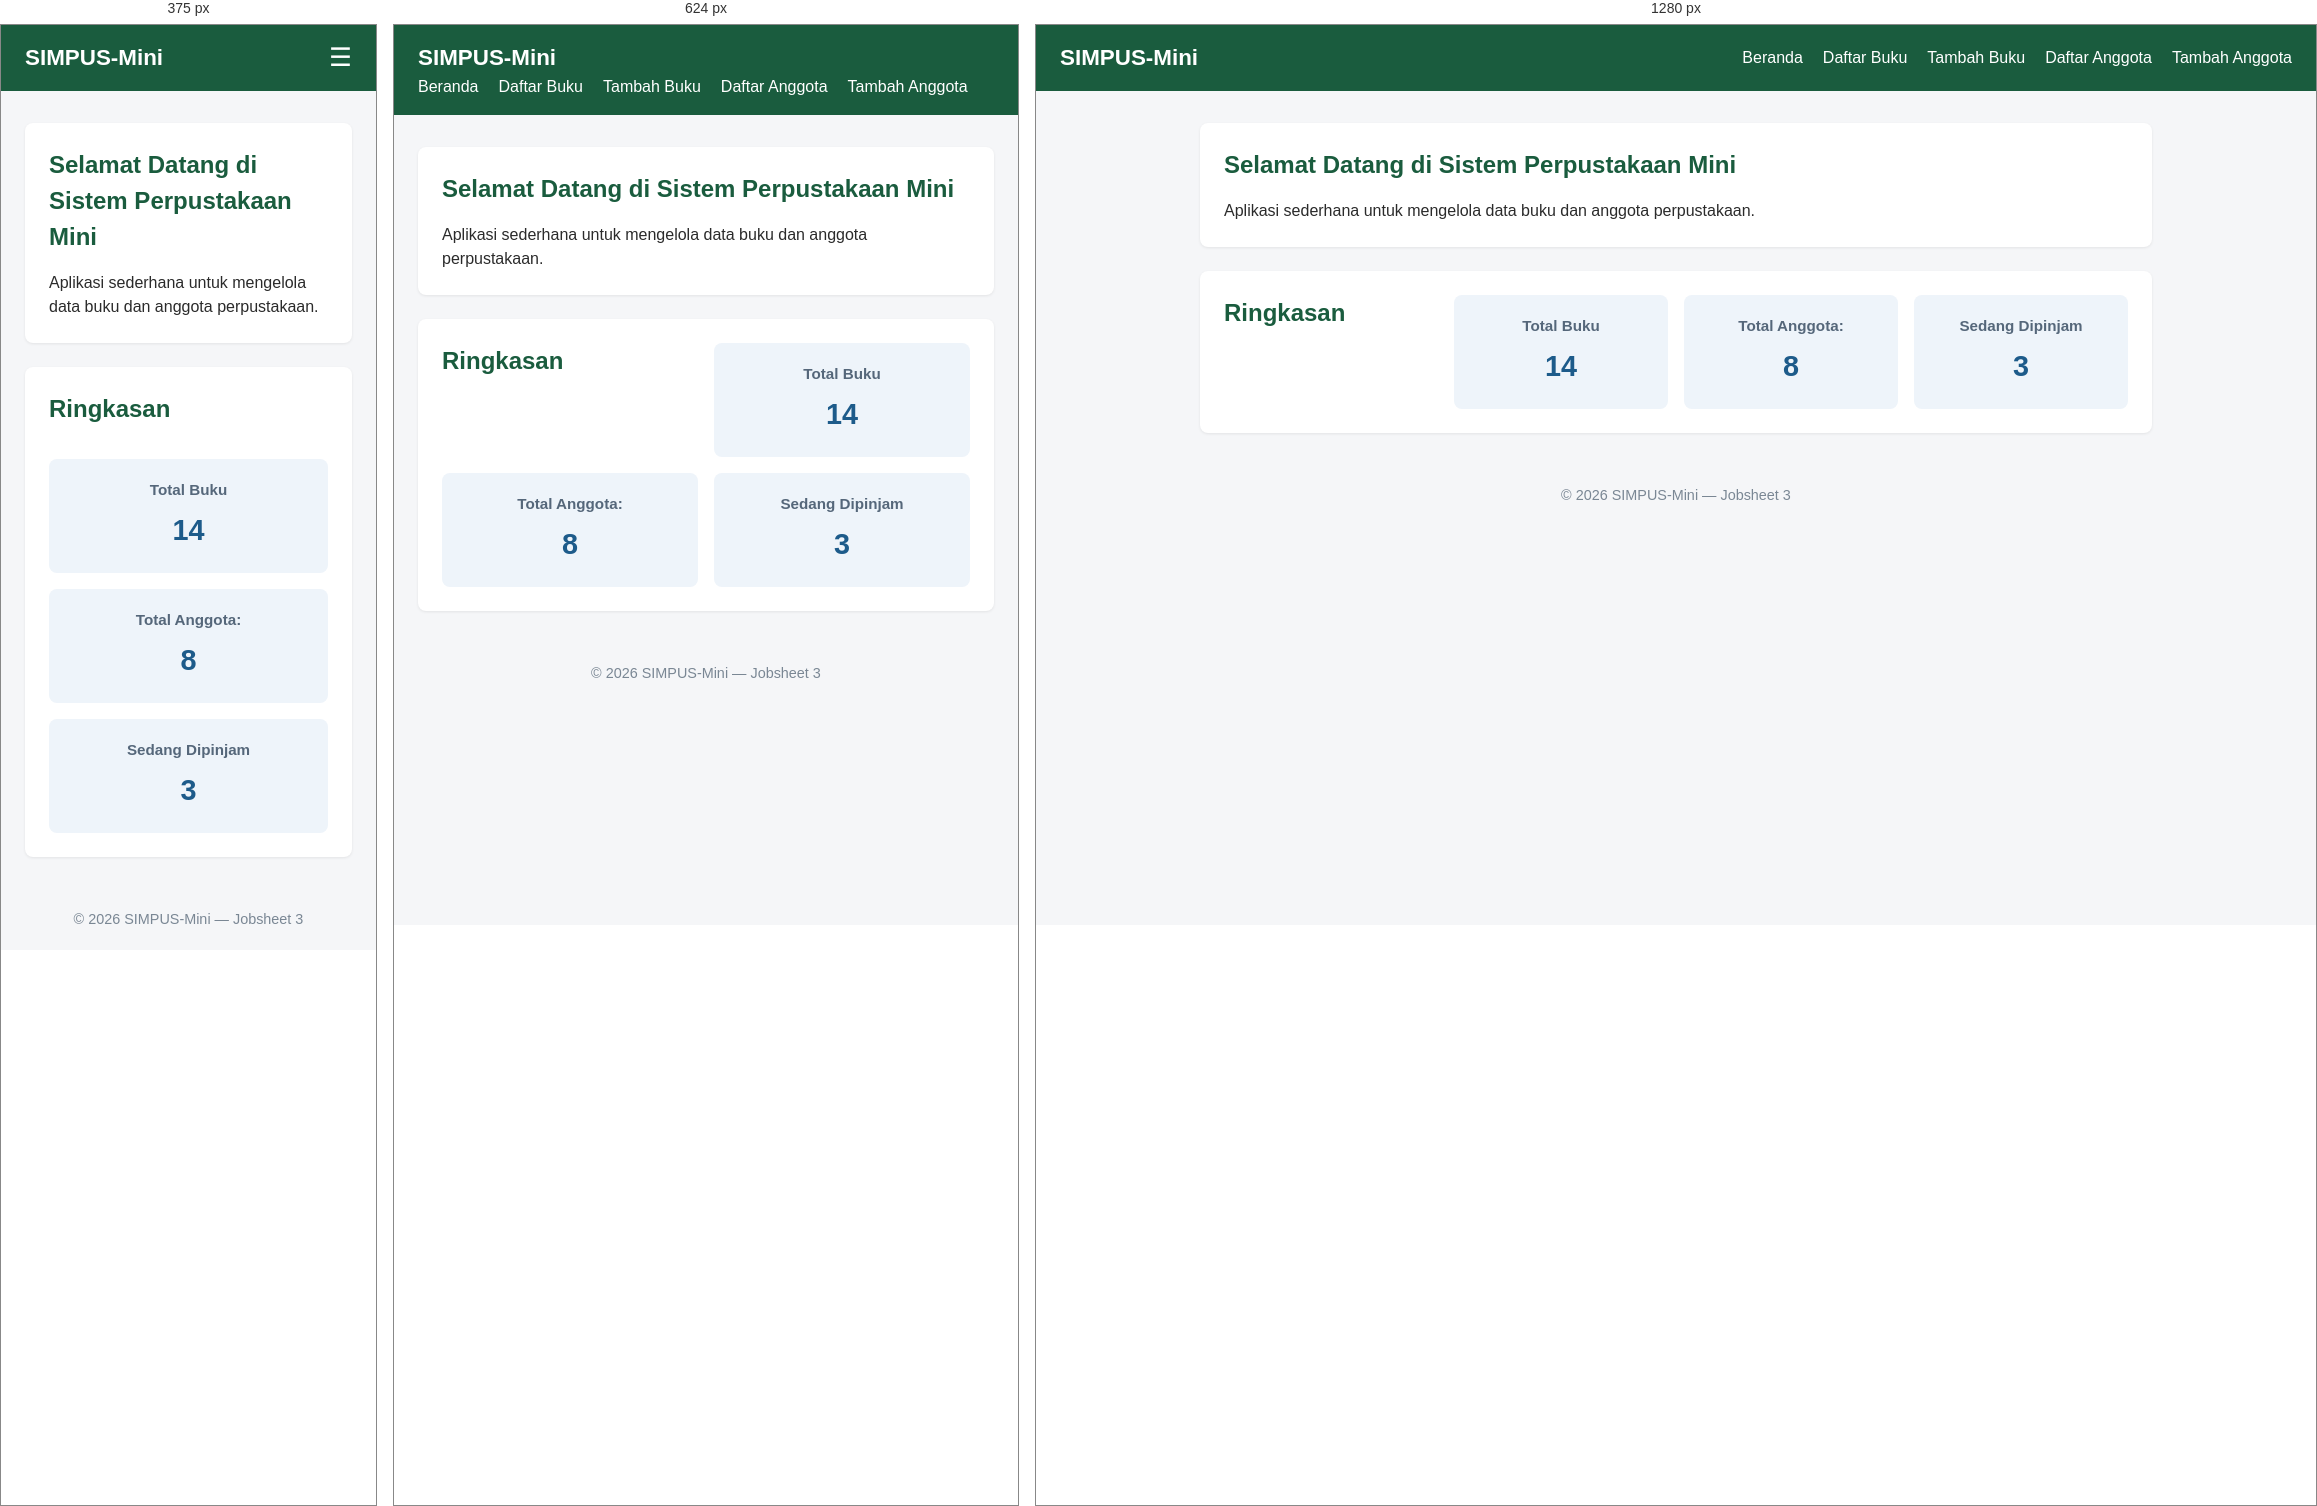
Rendered at 375 px, 624 px and 1280 px, left to right.

<!-- file: index.html -->
<!DOCTYPE html>
<html lang="id">
<head>
  <meta charset="UTF-8">
  <meta name="viewport" content="width=device-width, initial-scale=1">
  <title>SIMPUS-Mini | Beranda</title>
  <link rel="stylesheet" href="../style.css">
</head>
<body>
  <header>
    <h1>SIMPUS-Mini</h1>
      <input type="checkbox" id="nav-toggle" class="nav-toggle">
      <label for="nav-toggle" class="nav-toggle-label">&#9776;</label>
    <nav>
      <ul>
        <li><a href="index.html">Beranda</a></li>
        <li><a href="buku/list.html">Daftar Buku</a></li>
        <li><a href="buku/tambah.html">Tambah Buku</a></li>
        <li><a href="anggota/list.html">Daftar Anggota</a></li>
        <li><a href="anggota/tambah.html">Tambah Anggota</a></li>
      </ul>
    </nav>
  </header>

  <main>
    <section>
      <h2>Selamat Datang di Sistem Perpustakaan Mini</h2>
      <p>Aplikasi sederhana untuk mengelola data buku dan anggota perpustakaan.</p>
    </section>

    <section>
      <h2>Ringkasan</h2>
      <article>
        <h3>Total Buku</h3>
        <p>14</p>
      </article>
      <article>
        <h3>Total Anggota:</h3>
        <p>8</p>
      </article>
      <article>
        <h3>Sedang Dipinjam</h3>
        <p>3</p>
      </article>
    </section>
  </main>

  <footer>
    <p>&copy; 2026 SIMPUS-Mini &mdash; Jobsheet 3</p>
  </footer>
</body>
</html>

/* @media block from style.css */
@media (max-width: 768px) {
  main section:nth-of-type(2) {
    grid-template-columns: repeat(2, 1fr);
  }
}

/* @media block from style.css */
@media (max-width: 480px) {
  main section:nth-of-type(2) {
    grid-template-columns: 1fr;
  }

  header {
    position: relative;
  }

  .nav-toggle-label {
    display: block;
  }

  header nav {
    display: none;
    width: 100%;
    order: 3;
  }

  .nav-toggle:checked ~ nav {
    display: block;
  }

  header nav ul {
    flex-direction: column;
    gap: 0;
    margin-top: 1rem;
  }

  header nav ul li {
    border-top: 1px solid rgba(255, 255, 255, 0.15);
  }

  header nav ul li a {
    display: block;
    padding: 0.75rem 0.25rem;
  }
}